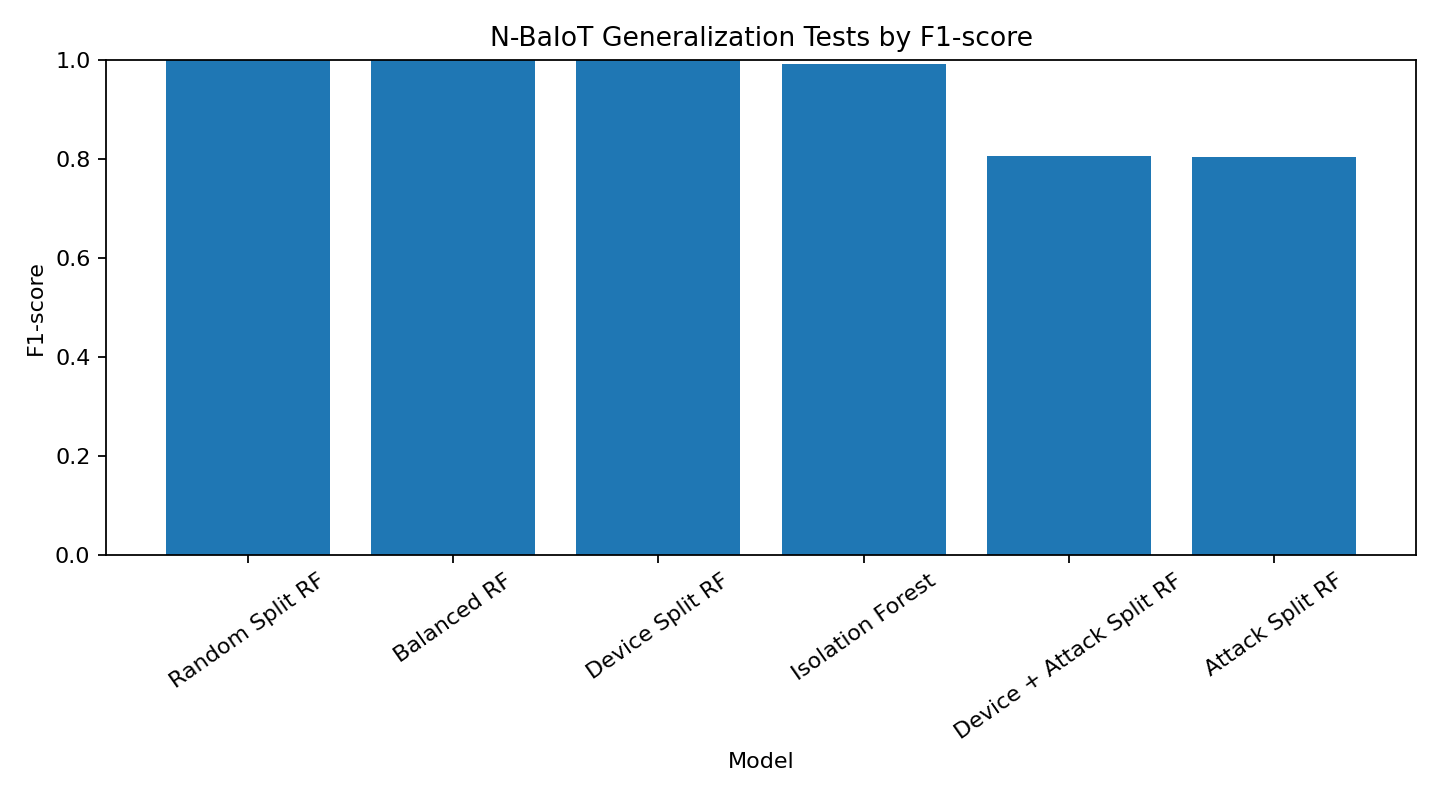

Values plotted in this chart, from the file beside it:
model, experiment, accuracy, precision, recall, f1_score, false_positive_rate, false_negative_rate
Random Split RF, standard, 1, 1.0, 1, 1, 0.0, 1.2e-05
Balanced RF, balanced_random_split, 0.9999, 1.0, 0.9998, 0.9999, 0.0, 0.000174
Device Split RF, standard, 0.9985, 0.9984, 1, 0.9992, 0.01789, 7e-06
Isolation Forest, isolation_forest_tuning, 0.9852, 0.9841, 0.9998, 0.9919, 0.15, 0.000172
Device + Attack Split RF, device_attack_split, 0.7613, 0.9941, 0.6854, 0.8063, 0.01103, 0.3146
Attack Split RF, attack_family_split, 0.7603, 1.0, 0.6805, 0.8035, 0.0, 0.3195
